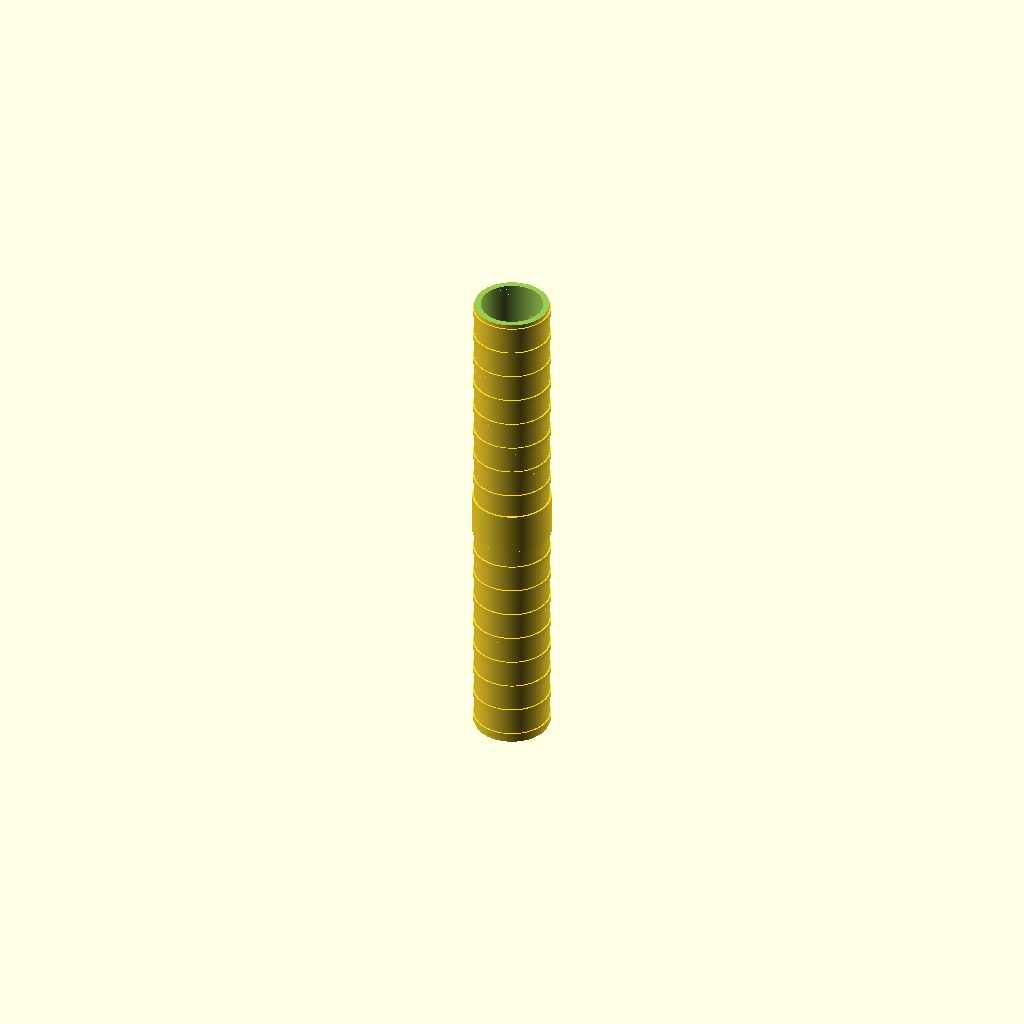
Cell 1: rendered with the file's own defaults.
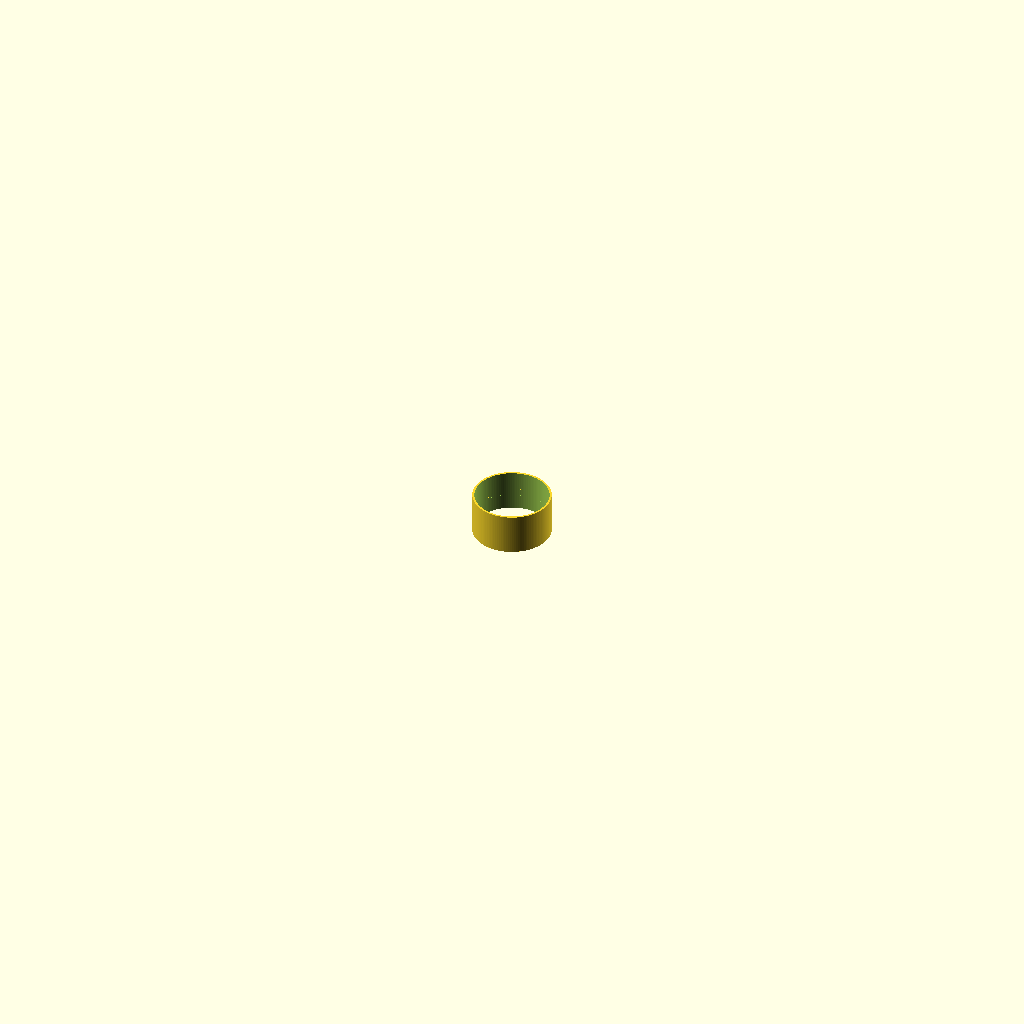
Cell 2: tube_length = 1 (everything else at default).
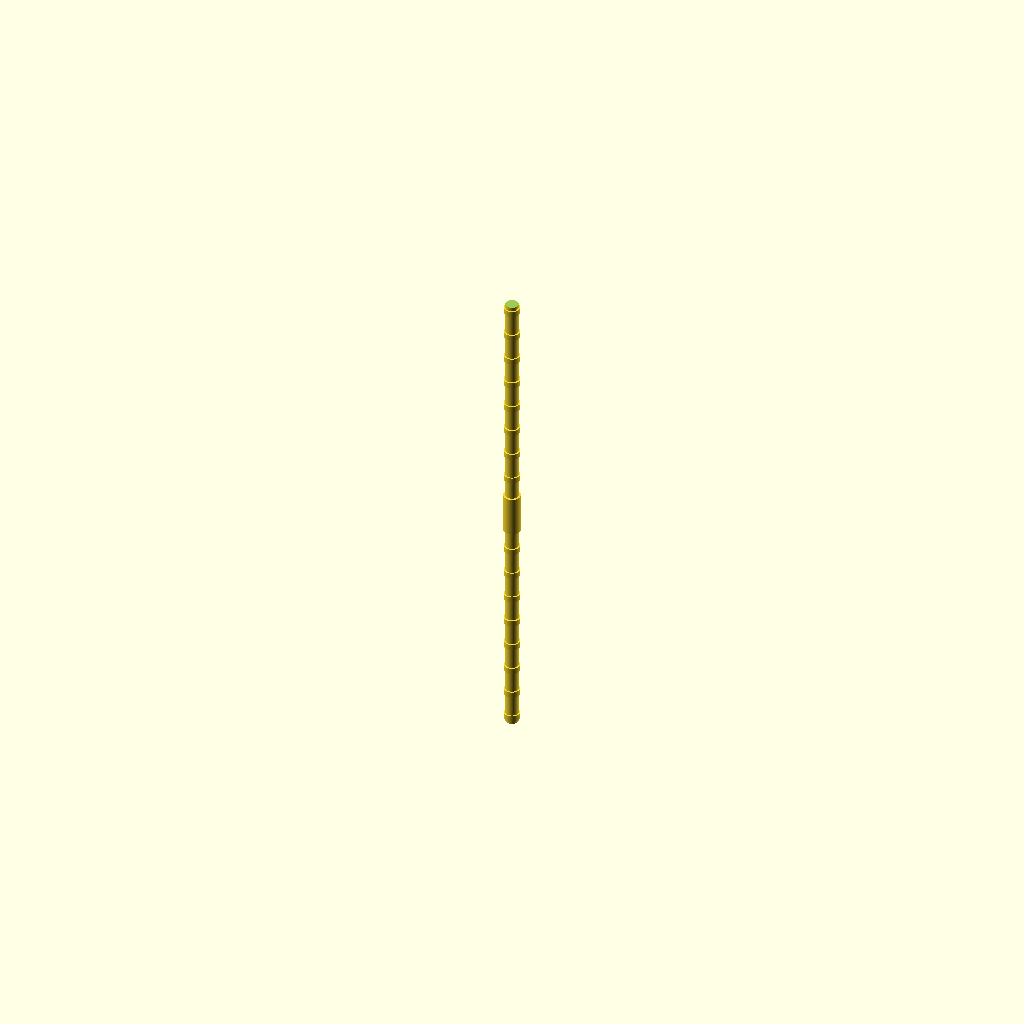
Cell 3: the same model with tube_ID = 0.1.
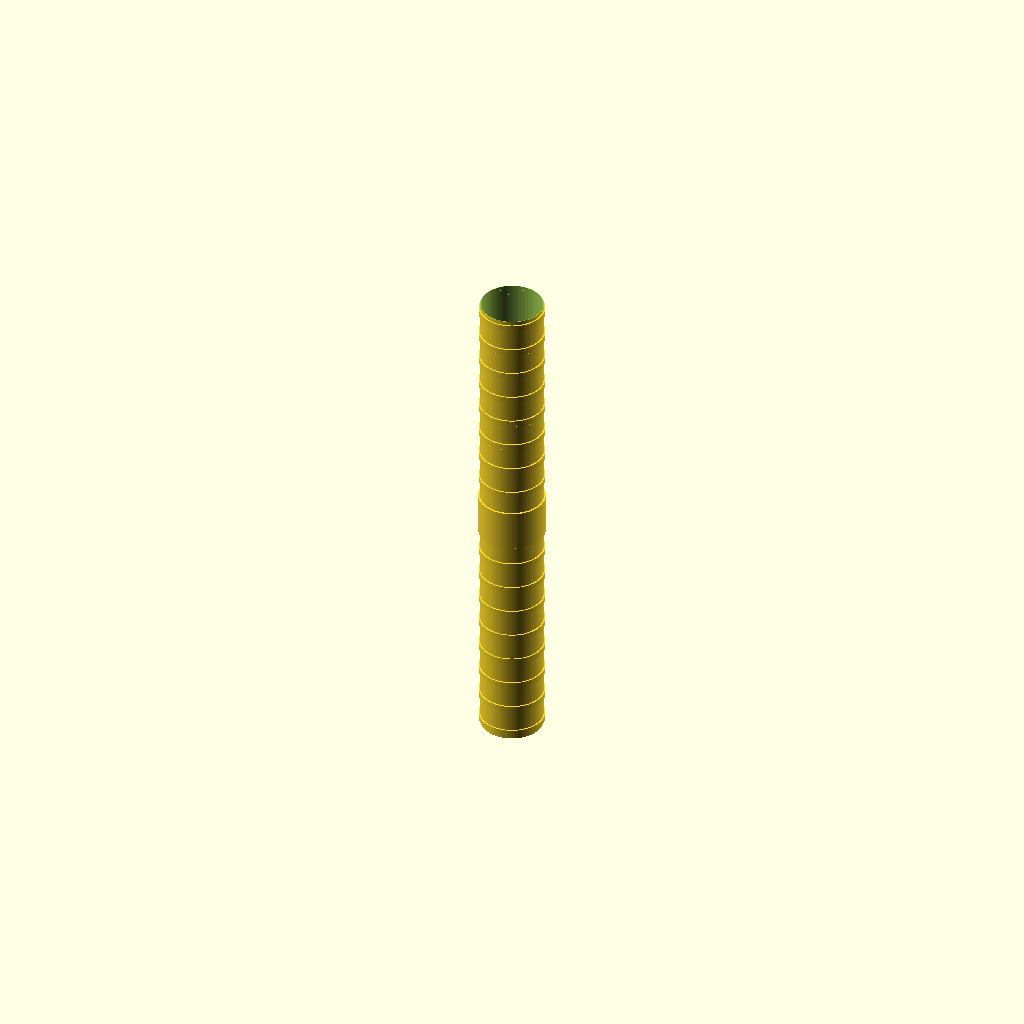
Cell 4: the same model with wall_thickness = 0.05.
One fixed orthographic camera (rotation 55°, 0°, 25°; colour scheme Cornfield) for every cell.
The OpenSCAD source (results/nopscadlib/ablations/no_retrieval/scad/tubing__HSHRNK24.scad):
// Heatshrink sleeving - single connected hollow tube

$fn = 128;

// Parameters
tube_length = 50; //[25:100:1]
tube_ID = 6; //[3:12:0.1]
wall_thickness = 0.6; //[0.3:1.2:0.05]
end_chamfer = 0.5; //[0.2:1.5:0.05]
rib_count = 18; //[0:60:1]
rib_height = 0.15; //[0:0.5:0.01]
rib_width = 0.6; //[0.2:2:0.05]
mark_band_width = 4; //[1:12:0.5]
mark_band_height = 0.2; //[0:0.6:0.01]
connect_overlap = 0.2; //[0.05:1:0.05]

// Derived
outer_r = tube_ID/2 + wall_thickness;
inner_r = tube_ID/2;

// Helpers
module tube_shell(h, r_out, r_in) {
  difference() {
    cylinder(h=h, r=r_out, center=true);
    cylinder(h=h + 2*connect_overlap, r=r_in, center=true);
  }
}

// Main sleeve with optional chamfered ends (implemented as conical cuts)
module heatshrink_sleeve() {
  difference() {
    // Base hollow tube
    tube_shell(tube_length, outer_r, inner_r);

    // End chamfers: remove small cones from the outer surface only
    if (end_chamfer > 0) {
      // Top
      translate([0, 0, tube_length/2 - end_chamfer/2])
        cylinder(h=end_chamfer + 2*connect_overlap,
                 r1=outer_r + end_chamfer,
                 r2=outer_r - 0.001,
                 center=true);

      // Bottom
      translate([0, 0, -tube_length/2 + end_chamfer/2])
        cylinder(h=end_chamfer + 2*connect_overlap,
                 r1=outer_r - 0.001,
                 r2=outer_r + end_chamfer,
                 center=true);
    }
  }
}

module ribs() {
  if (rib_count > 0 && rib_height > 0 && rib_width > 0) {
    for (i = [0:rib_count-1]) {
      zpos = -tube_length/2 + (i + 0.5) * (tube_length / rib_count);
      translate([0, 0, zpos])
        difference() {
          // Rib ring (outer bump)
          cylinder(h=rib_width, r=outer_r + rib_height, center=true);
          // Keep it as a thin ring on the outside (do not fill the bore)
          cylinder(h=rib_width + 2*connect_overlap, r=outer_r - 0.001, center=true);
        }
    }
  }
}

module marking_band() {
  if (mark_band_height > 0 && mark_band_width > 0) {
    difference() {
      cylinder(h=mark_band_width, r=outer_r + mark_band_height, center=true);
      cylinder(h=mark_band_width + 2*connect_overlap, r=outer_r - 0.001, center=true);
    }
  }
}

// Final Model: ONE connected solid (single sleeve with optional surface features)
union() {
  heatshrink_sleeve();
  ribs();
  marking_band();
}
Parameter table extracted from the source (name, type, default, range or options):
tube_length: number, default 50, range 1 to 25, step 100
tube_ID: number, default 6, range 0.1 to 3, step 12
wall_thickness: number, default 0.6, range 0.05 to 0.3, step 1.2
end_chamfer: number, default 0.5, range 0.05 to 0.2, step 1.5
rib_count: number, default 18, range 0 to 1, step 60
rib_height: number, default 0.15, range 0 to 0.01, step 0.5
rib_width: number, default 0.6, range 0.05 to 0.2, step 2
mark_band_width: number, default 4, range 0.5 to 1, step 12
mark_band_height: number, default 0.2, range 0 to 0.01, step 0.6
connect_overlap: number, default 0.2, range 0.05 to 0.05, step 1
